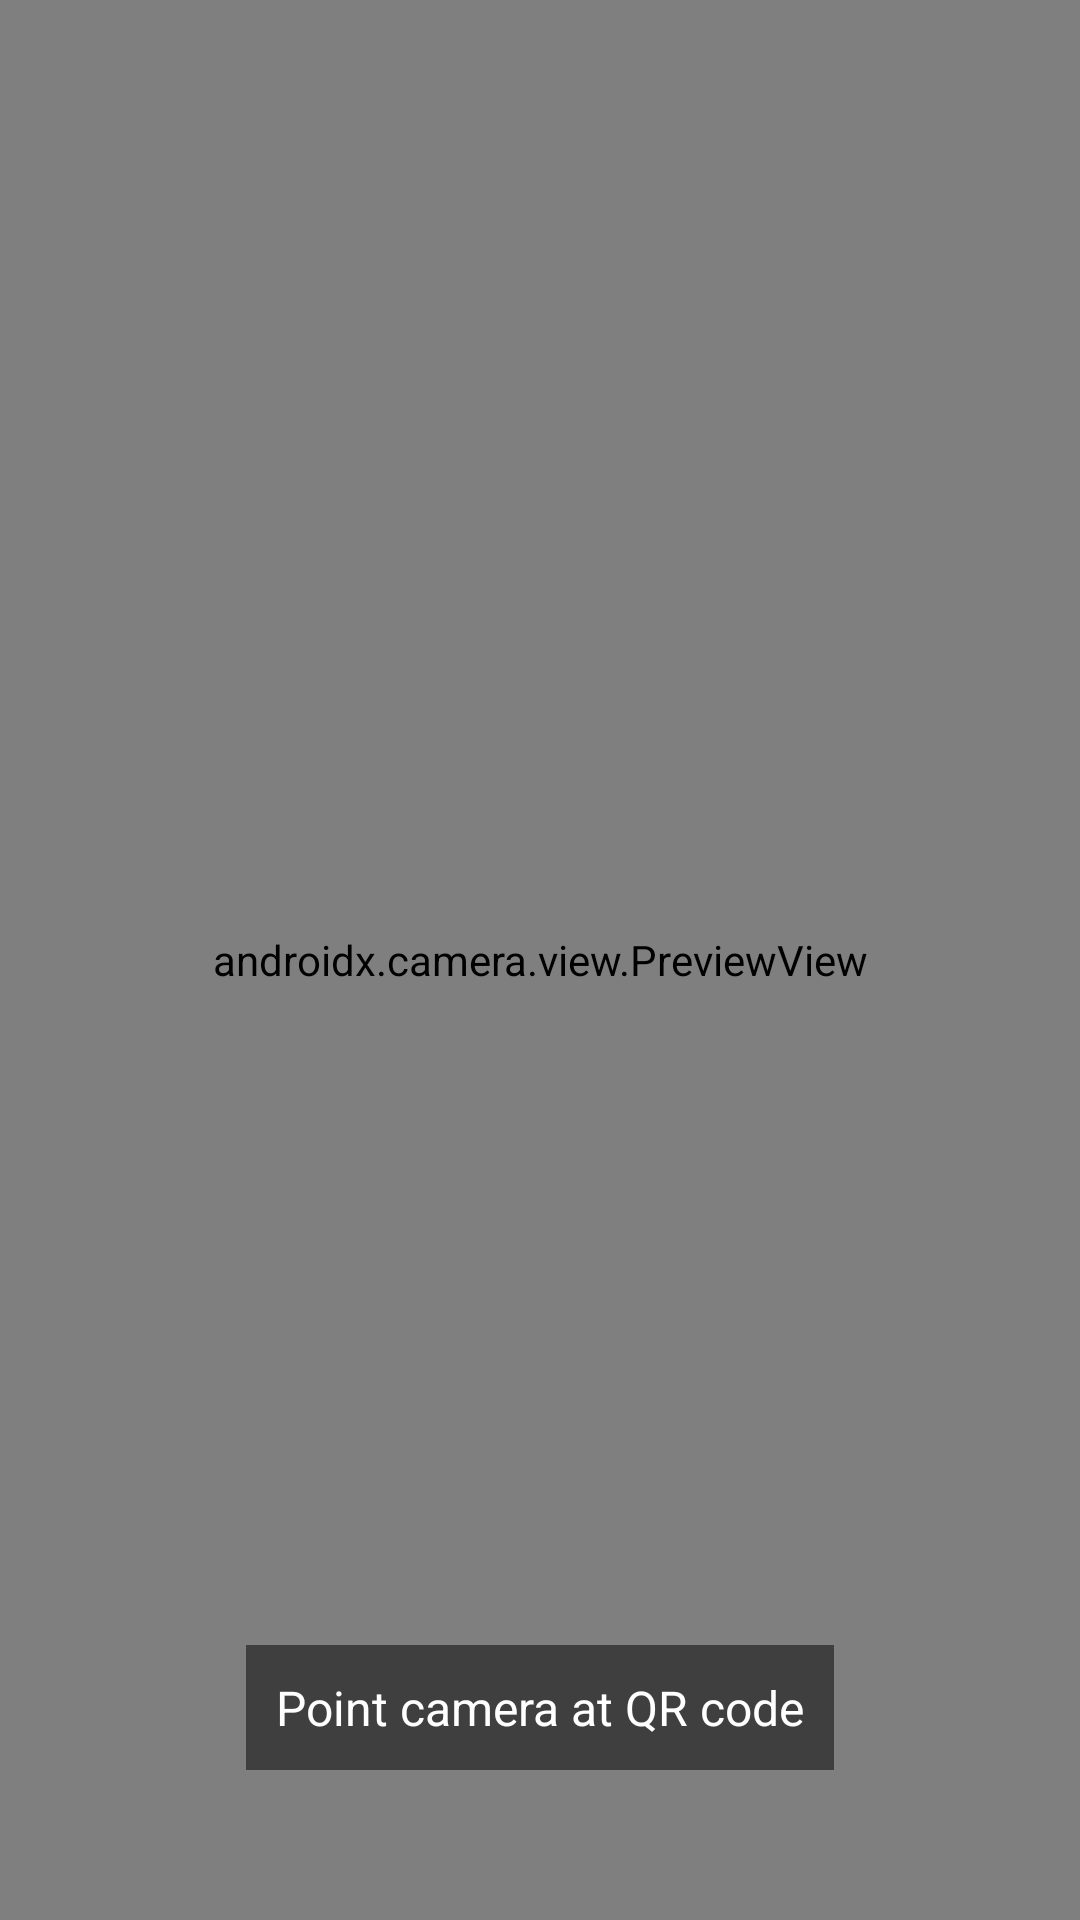

Produce the Android XML layout that renders to this screen, including the resource entries it uses.
<!-- AndroidManifest.xml: application theme Theme.NewQRcode -->
<!-- res/layout/fragment_scan.xml -->
<?xml version="1.0" encoding="utf-8"?>
<androidx.constraintlayout.widget.ConstraintLayout xmlns:android="http://schemas.android.com/apk/res/android"
    xmlns:app="http://schemas.android.com/apk/res-auto"
    android:layout_width="match_parent"
    android:layout_height="match_parent">

    <androidx.camera.view.PreviewView
        android:id="@+id/viewFinder"
        android:layout_width="match_parent"
        android:layout_height="match_parent" />

    <View
        android:layout_width="250dp"
        android:layout_height="250dp"
        android:background="@drawable/scanner_overlay"
        app:layout_constraintBottom_toBottomOf="parent"
        app:layout_constraintLeft_toLeftOf="parent"
        app:layout_constraintRight_toRightOf="parent"
        app:layout_constraintTop_toTopOf="parent" />

    <TextView
        android:id="@+id/text_result"
        android:layout_width="wrap_content"
        android:layout_height="wrap_content"
        android:layout_marginBottom="50dp"
        android:background="#80000000"
        android:padding="10dp"
        android:textColor="@color/white"
        android:textSize="16sp"
        android:text="Point camera at QR code"
        app:layout_constraintBottom_toBottomOf="parent"
        app:layout_constraintLeft_toLeftOf="parent"
        app:layout_constraintRight_toRightOf="parent" />

</androidx.constraintlayout.widget.ConstraintLayout>
<!-- resources referenced by this layout -->
<resources>
  <color name="white">#FFFFFFFF</color>
  <style name="Theme.NewQRcode" parent="Base.Theme.NewQRcode" />
  <style name="Base.Theme.NewQRcode" parent="Theme.Material3.DayNight.NoActionBar">
          
          <item name="colorPrimary">@color/primary</item>
          <item name="colorPrimaryVariant">@color/primary_dark</item>
          <item name="colorOnPrimary">@color/white</item>
          
          <item name="android:statusBarColor">?attr/colorPrimaryVariant</item>
          
      </style>
  <color name="primary">#2196F3</color>
  <color name="primary_dark">#1976D2</color>
</resources>
